Run: headless pygame with SDL's dummy video driver; simulated clock (each Clock.tick advances the game by its frame time, no real sleeping); random seed 0; keys injected as events and as key.get_pressed() state; no mouse input.
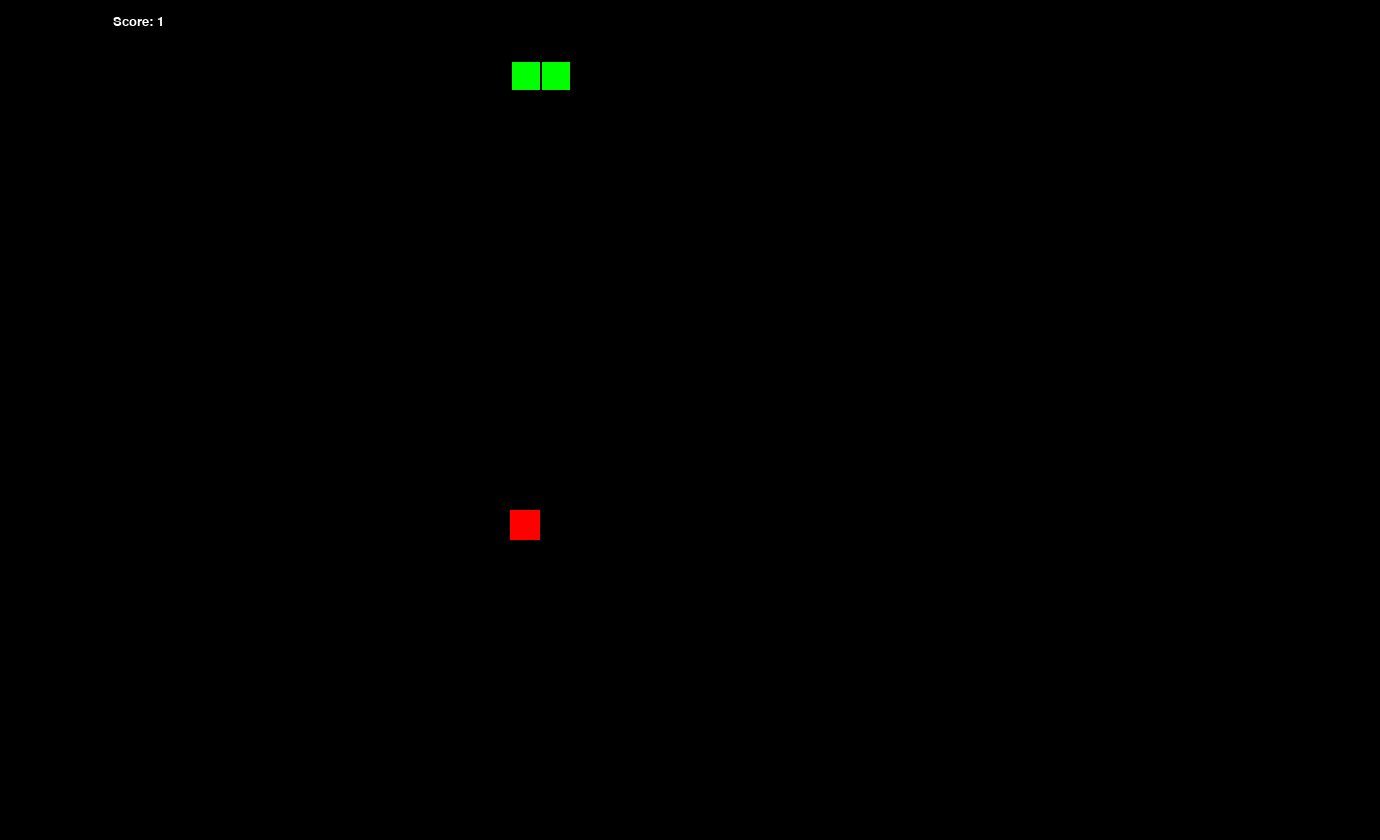
Frame 1 of 4 · flips 1–60 · no input
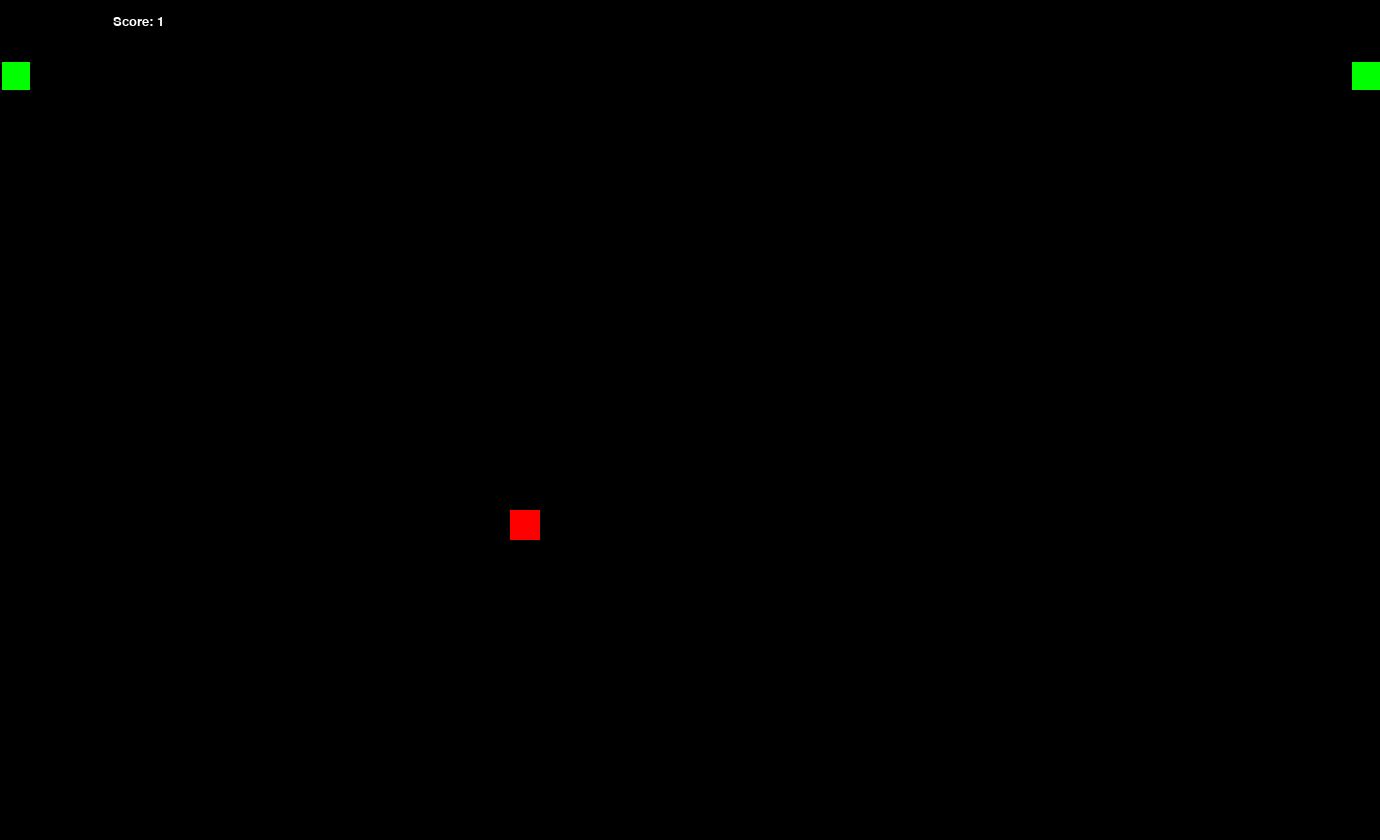
Frame 2 of 4 · flips 61–180 · tapped SPACE, RETURN · held RIGHT (→), D
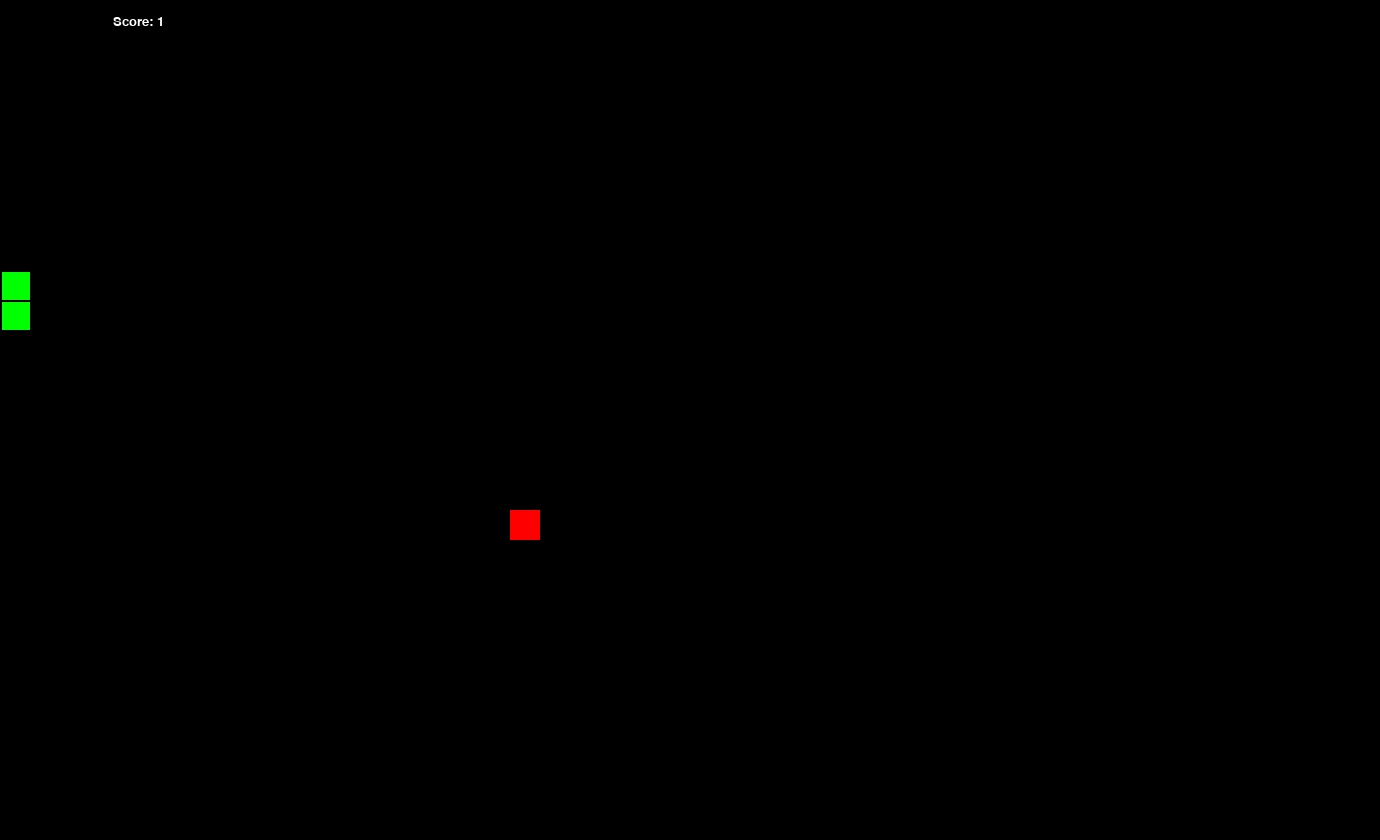
Frame 3 of 4 · flips 181–300 · held DOWN (↓), S
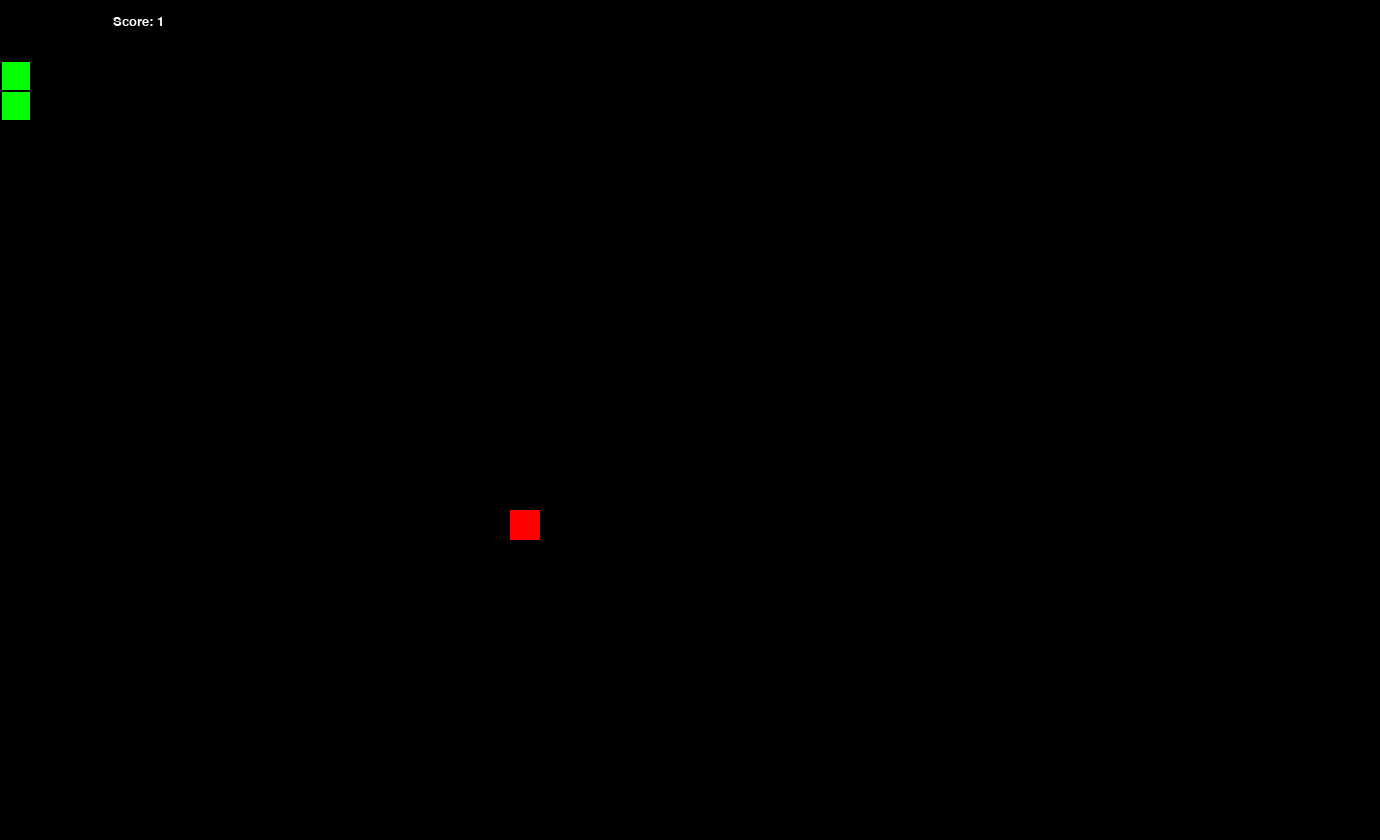
Frame 4 of 4 · flips 301–420 · held LEFT (←), A, UP (↑), W

The pygame program that drew these frames:

import sys
import pygame
import random

speed = 15
# windows sizes
frame_size_X = 1380
frame_size_Y = 840


check_errors = pygame.init()
if check_errors[1] > 0:
    print(f"ERROR {check_errors[1]}")
else:
    print("initialise successful")

# initialze the game
pygame.display.set_caption("Snake Game")
game_window = pygame.display.set_mode((frame_size_X, frame_size_Y))

# colors
black = pygame.Color(0, 0, 0)
white = pygame.Color(255, 255, 255)
red = pygame.Color(255, 0, 0)
green = pygame.Color(0, 255, 0)
blue = pygame.Color(0, 0, 255)


fps_controller = pygame.time.Clock()
square_size = 30

global head_pos, food_spawn, snake_body, food_pos, score
global direction

direction = "RIGHT"
head_pos = [120, 60]
snake_body = [[120, 60]]
food_pos = [
    random.randrange(1, (frame_size_X // square_size)) * square_size,
    random.randrange(1, (frame_size_Y // square_size)) * square_size,
]
food_spawn = True
score = 0


def init_vars():
    global head_pos, food_spawn, snake_body, food_pos, score
    global direction

    direction = "RIGHT"
    head_pos = [120, 60]
    snake_body = [[120, 60]]
    food_pos = [
        random.randrange(1, (frame_size_X // square_size)) * square_size,
        random.randrange(1, (frame_size_Y // square_size)) * square_size,
    ]
    food_spawn = True
    score = 0


init_vars()


def show_score(choice, color, font, size):
    score_font = pygame.font.SysFont(font, size)
    score_surface = score_font.render("Score: " + str(score), True, color)
    score_rect = (
        score_surface.get_rect()
    )  # by putting this in it's makes it local variables
    # thus no matter what the choice other 1 python would be able to understand it
    # unlike the first time as python knows that there is 1 but what if there is no one
    # then it becomes blind as it's doesn't know what should be other than the 1 so by putting it above the two lines
    # we have created the score_rect as local variable
    if choice == 1:
        score_rect.midtop = (frame_size_X // 10, 15)
    else:
        # changed to floor division as in int it needs the no. to be integers and you can't use the
        # normal division as it would give float no. instead of int causing error
        score_rect.midtop = (frame_size_X // 2, int(frame_size_Y // 1.25))

    game_window.blit(score_surface, score_rect)


# game loop
# a loop whick will run and it's all where floating windows comes from sdl
# and all the working of event loop
while True:
    for event in pygame.event.get():
        if event.type == pygame.QUIT:
            pygame.quit()
            sys.exit()
            # defined the keymappins and there working as standard WASD
        elif event.type == pygame.KEYDOWN:
            if (
                event.key == pygame.K_UP or event.key == ord("w")
            ) and direction != "DOWN":
                direction = "UP"

            elif (
                event.key == pygame.K_DOWN or event.key == ord("s")
            ) and direction != "UP":
                direction = "DOWN"

            elif (
                event.key == pygame.K_RIGHT or event.key == ord("d")
            ) and direction != "LEFT":
                direction = "RIGHT"

            elif (
                event.key == pygame.K_LEFT or event.key == ord("a")
            ) and direction != "RIGHT":
                direction = "LEFT"

    if direction == "UP":
        head_pos[1] -= square_size
    elif direction == "DOWN":
        head_pos[1] += square_size
    elif direction == "LEFT":
        head_pos[0] -= square_size

    else:
        head_pos[0] += square_size

    if head_pos[0] < 0:
        head_pos[0] = frame_size_X - square_size
    elif head_pos[0] > frame_size_X - square_size:
        head_pos[0] = 0
    elif head_pos[1] < 0:
        head_pos[1] = frame_size_Y - square_size

    elif head_pos[1] > frame_size_Y - square_size:
        head_pos[1] = 0

    # eating apple
    snake_body.insert(0, list(head_pos))
    if head_pos[0] == food_pos[0] and head_pos[1] == food_pos[1]:
        score += 1
        food_spawn = False
    else:
        snake_body.pop()

    # spawn food
    if not food_spawn:
        food_pos = [
            random.randrange(1, (frame_size_X // square_size)) * square_size,
            random.randrange(1, (frame_size_Y // square_size)) * square_size,
        ]
        food_spawn = True

    # GFX
    game_window.fill(black)
    # snake rendering
    for pos in snake_body:
        pygame.draw.rect(
            game_window,
            green,
            pygame.Rect(pos[0] + 2, pos[1] + 2, square_size - 2, square_size - 2),
        )

    # redering food f
    pygame.draw.rect(
        game_window,
        red,
        pygame.Rect(food_pos[0], food_pos[1], square_size, square_size),
    )

    # game over condition
    for block in snake_body[1:]:
        if head_pos[0] == block[0] and head_pos[1] == block[1]:
            init_vars()

    show_score(1, white, "consolas", 20)
    pygame.display.update()
    fps_controller.tick(speed)
